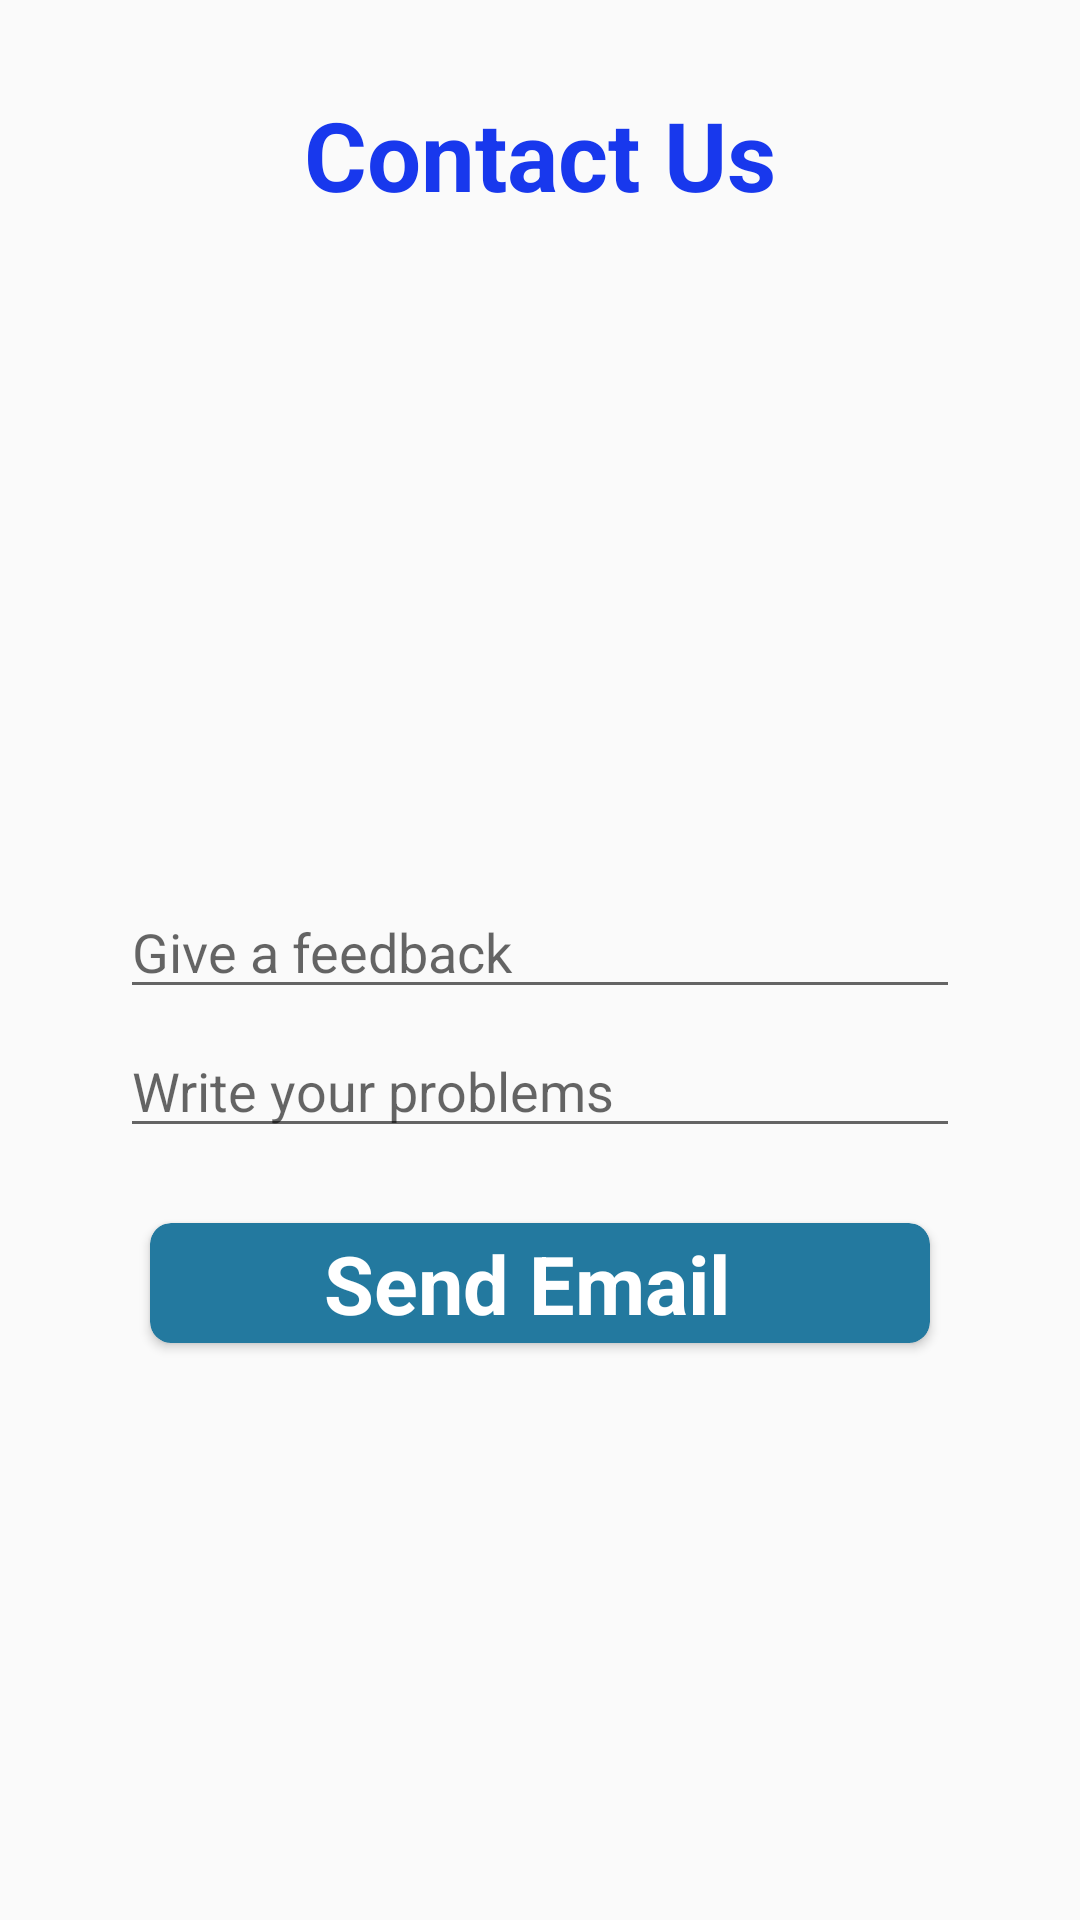

Reconstruct the res/layout file that produces this screen, plus the resources it refers to.
<!-- AndroidManifest.xml: application theme Theme.SafeShield -->
<!-- res/layout/fragment_contactus.xml -->
<?xml version="1.0" encoding="utf-8"?>
<LinearLayout xmlns:android="http://schemas.android.com/apk/res/android"
    xmlns:tools="http://schemas.android.com/tools"
    android:layout_width="match_parent"
    android:layout_height="match_parent"
    xmlns:app="http://schemas.android.com/apk/res-auto"
    android:orientation="vertical"
    tools:context=".ContactusFragment">

    <TextView
        android:layout_width="wrap_content"
        android:layout_height="wrap_content"
        android:text="Contact Us"
        android:layout_gravity="center"
        android:textSize="32sp"
        android:textColor="@color/head_blue"
        android:textStyle="bold"
        android:layout_marginTop="30dp"
        android:layout_marginBottom="30dp"/>

    <LinearLayout
        android:layout_width="match_parent"
        android:layout_height="match_parent"
        android:padding="40dp"
        android:orientation="vertical"
        android:gravity="center">

        <EditText
            android:layout_width="wrap_content"
            android:layout_height="wrap_content"
            android:ems="14"
            android:hint="Give a feedback"
            android:inputType="text"
            android:textSize="18sp"
            android:layout_marginBottom="5dp"
            android:id="@+id/contactEdtFeedback"/>
        <EditText
            android:layout_width="wrap_content"
            android:layout_height="wrap_content"
            android:hint="Write your problems"
            android:inputType="text|textMultiLine"
            android:ems="14"
            android:textSize="18sp"
            android:layout_marginBottom="5sp"
            android:id="@+id/contactEdtProblem"/>
        <androidx.cardview.widget.CardView
            android:layout_width="match_parent"
            android:layout_height="40dp"
            android:layout_marginRight="10dp"
            android:layout_marginLeft="10dp"
            android:layout_marginTop="20dp"
            android:backgroundTint="#23799F"
            android:elevation="8dp"
            app:cardCornerRadius="7dp"
            android:id="@+id/contactBtnSend">

            <LinearLayout
                android:layout_width="match_parent"
                android:layout_height="match_parent"
                android:gravity="center">

                <ImageView
                    android:layout_width="40dp"
                    android:layout_height="40dp"
                    android:layout_marginLeft="8dp"
                    android:src="@drawable/gmp"/>
                <TextView
                    android:layout_width="match_parent"
                    android:layout_height="wrap_content"
                    android:layout_marginLeft="10dp"
                    android:text="Send Email"
                    android:textSize="27sp"
                    android:textStyle="bold"
                    android:textColor="#fff"/>

            </LinearLayout>

        </androidx.cardview.widget.CardView>

    </LinearLayout>

</LinearLayout>
<!-- resources referenced by this layout -->
<resources>
  <color name="head_blue">#1838ED</color>
  <style name="Theme.SafeShield" parent="Theme.AppCompat.Light.NoActionBar">
          
          <item name="colorPrimary">@color/purple_500</item>
          <item name="colorPrimaryDark">@color/purple_700</item>
          <item name="colorAccent">@color/teal_200</item>
          
      </style>
  <color name="purple_500">#FF6200EE</color>
  <color name="purple_700">#FF3700B3</color>
  <color name="teal_200">#FF03DAC5</color>
</resources>
